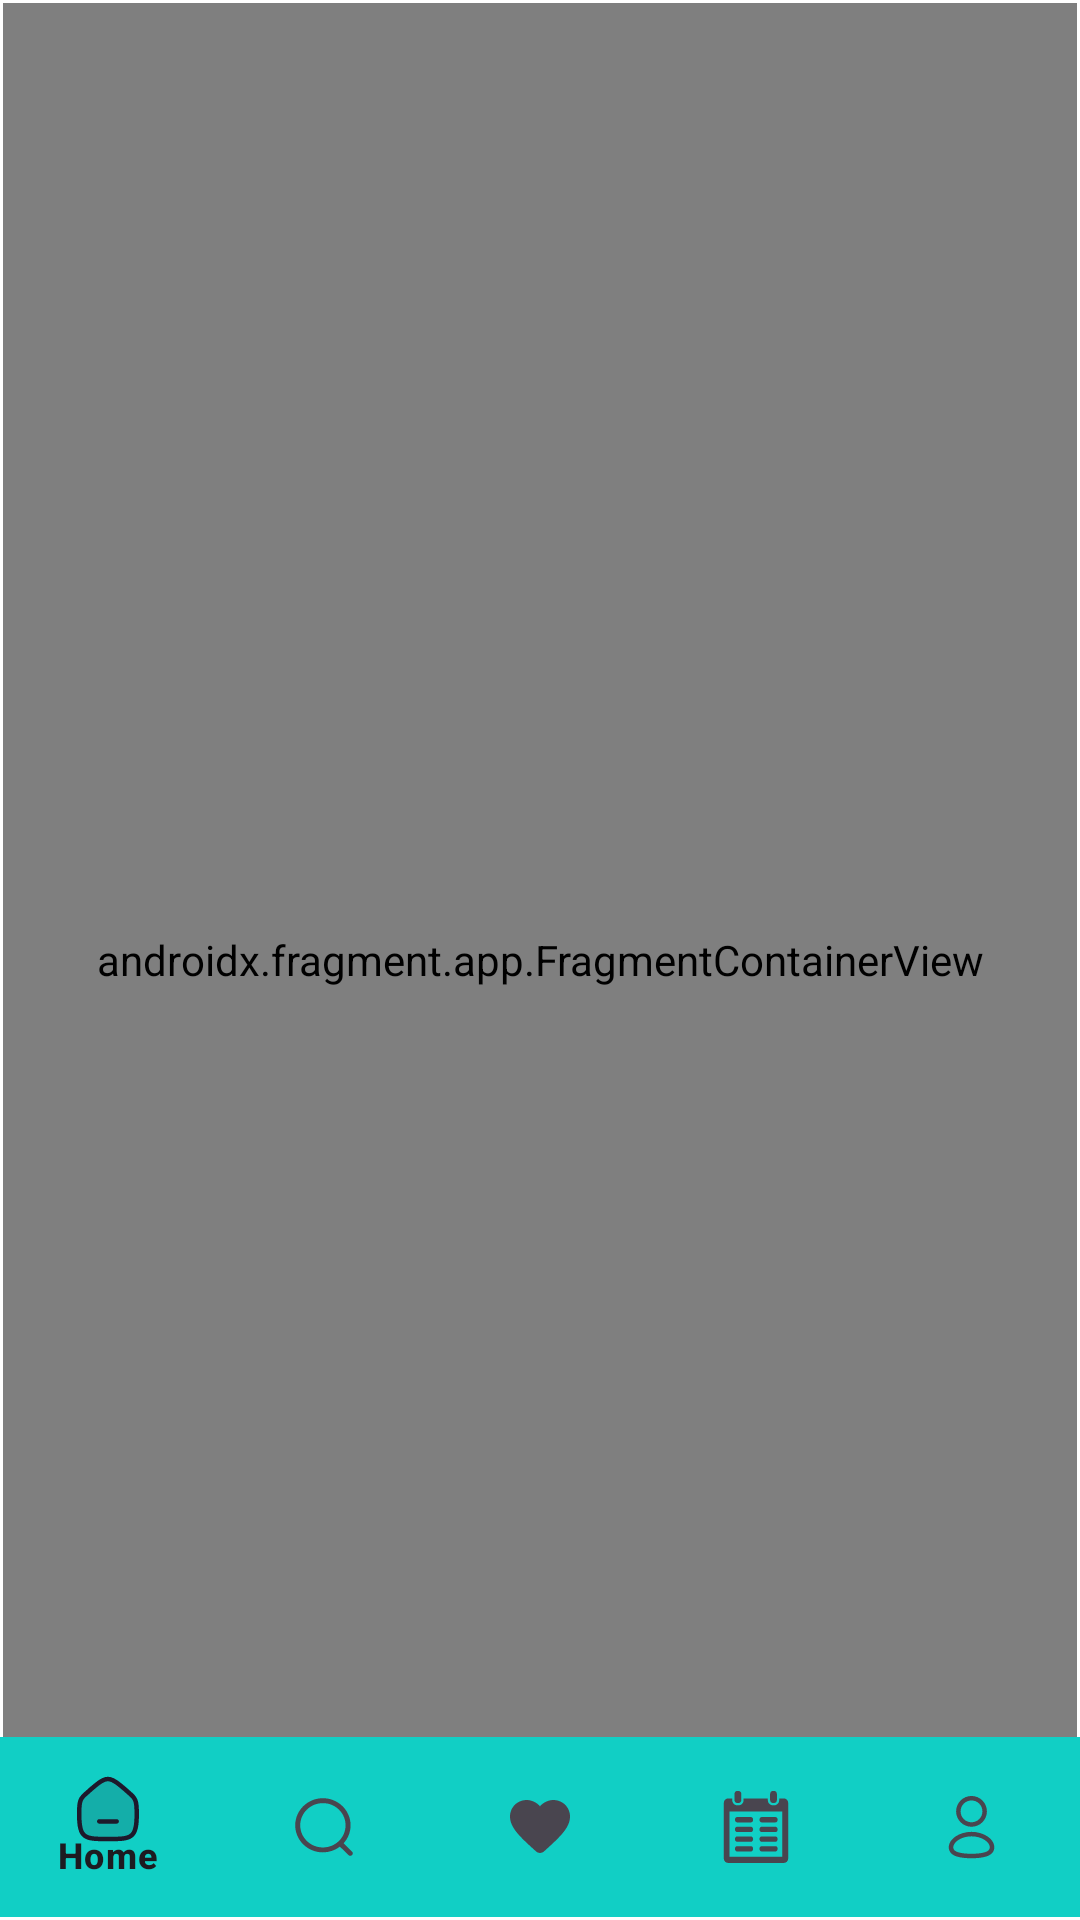

Produce the Android XML layout that renders to this screen, including the resource entries it uses.
<!-- AndroidManifest.xml: application theme Theme.MyMeal -->
<!-- res/layout/fragment_home_host.xml -->
<?xml version="1.0" encoding="utf-8"?>
<androidx.constraintlayout.widget.ConstraintLayout xmlns:android="http://schemas.android.com/apk/res/android"
    xmlns:app="http://schemas.android.com/apk/res-auto"
    xmlns:tools="http://schemas.android.com/tools"
    android:layout_width="match_parent"
    android:layout_height="match_parent"
    android:background="@color/white"
    tools:context=".HomeHostFragment">

    <androidx.fragment.app.FragmentContainerView
        android:id="@+id/fragmentContainerView"
        android:name="androidx.navigation.fragment.NavHostFragment"
        android:layout_width="0dp"
        android:layout_height="0dp"
        android:layout_marginStart="1dp"
        android:layout_marginTop="1dp"
        android:layout_marginEnd="1dp"
        android:layout_marginBottom="1dp"
        app:defaultNavHost="true"
        app:layout_constraintBottom_toBottomOf="parent"
        app:layout_constraintEnd_toEndOf="parent"
        app:layout_constraintHorizontal_bias="1.0"
        app:layout_constraintStart_toStartOf="parent"
        app:layout_constraintTop_toTopOf="parent"
        app:layout_constraintVertical_bias="0.0"
        app:navGraph="@navigation/nav_graph_home" />

    <com.google.android.material.bottomnavigation.BottomNavigationView
        android:id="@+id/bottomNavBar"
        android:layout_width="wrap_content"
        android:layout_height="60dp"
        android:background="@color/backgrounds"
        app:layout_constraintBottom_toBottomOf="@+id/fragmentContainerView"
        app:layout_constraintEnd_toEndOf="parent"
        app:layout_constraintStart_toStartOf="parent"
        app:menu="@menu/buttom_menu" />
</androidx.constraintlayout.widget.ConstraintLayout>
<!-- resources referenced by this layout -->
<resources>
  <color name="backgrounds">#11cfc5</color>
  <color name="white">#FFFFFFFF</color>
  <style name="Theme.MyMeal" parent="Base.Theme.MyMeal" />
  <style name="Base.Theme.MyMeal" parent="Theme.Material3.DayNight.NoActionBar">
          
          
      </style>
</resources>
